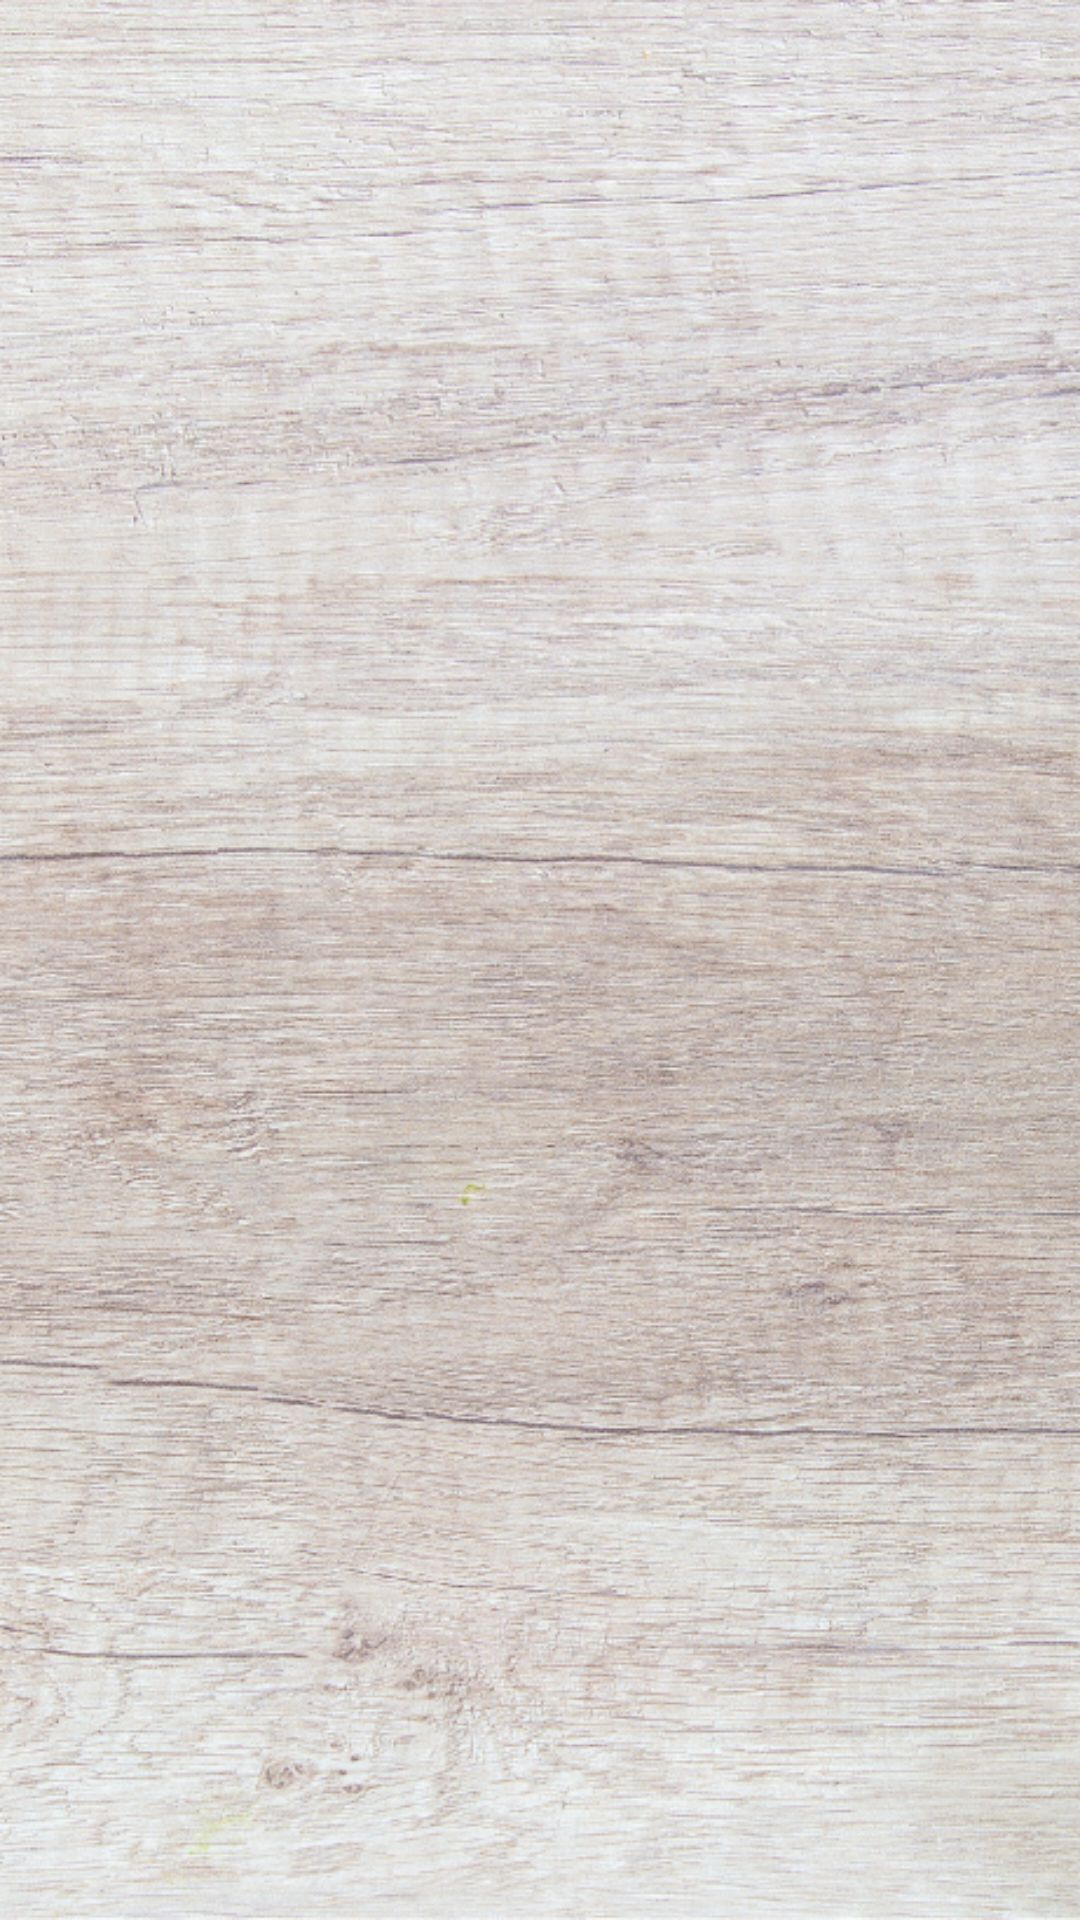

Here is an Android app screen rendered from its layout file. Give the layout XML and the strings, colors and styles it references.
<!-- AndroidManifest.xml: fallback theme Theme.MaterialComponents.DayNight.NoActionBar -->
<!-- res/layout/activity_main_puzzle.xml -->
<?xml version="1.0" encoding="utf-8"?>
<androidx.constraintlayout.widget.ConstraintLayout xmlns:android="http://schemas.android.com/apk/res/android"
    xmlns:app="http://schemas.android.com/apk/res-auto"
    xmlns:tools="http://schemas.android.com/tools"
    android:layout_width="match_parent"
    android:layout_height="match_parent"
    tools:context=".MainActivity_puzzle"
    android:background="@drawable/table_background">

    <GridView
        android:id="@+id/grid"
        android:layout_width="0dp"
        android:layout_height="0dp"
        android:layout_marginBottom="8dp"
        android:layout_marginEnd="8dp"
        android:layout_marginStart="8dp"
        android:layout_marginTop="8dp"
        android:horizontalSpacing="10dp"
        android:numColumns="3"
        android:paddingHorizontal="10dp"
        android:paddingVertical="10dp"
        android:verticalSpacing="10dp"
        app:layout_constraintBottom_toBottomOf="parent"
        app:layout_constraintEnd_toEndOf="parent"
        app:layout_constraintStart_toStartOf="parent"
        app:layout_constraintTop_toTopOf="parent" />

</androidx.constraintlayout.widget.ConstraintLayout>
<!-- resources referenced by this layout -->
<resources>
  <!-- drawable table_background: png bitmap (drawable-hdpi, 482306 bytes) -->
</resources>
